Run: headless pygame with SDL's dummy video driver; simulated clock (each Clock.tick advances the game by its frame time, no real sleeping); random seed 0; keys injected as events and as key.get_pressed() state; no mouse input.
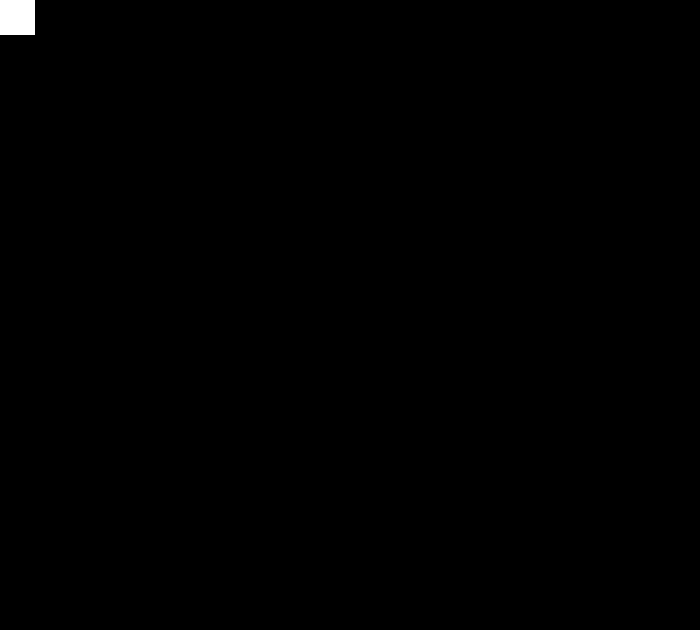
Frame 1 of 4 · flips 1–60 · no input
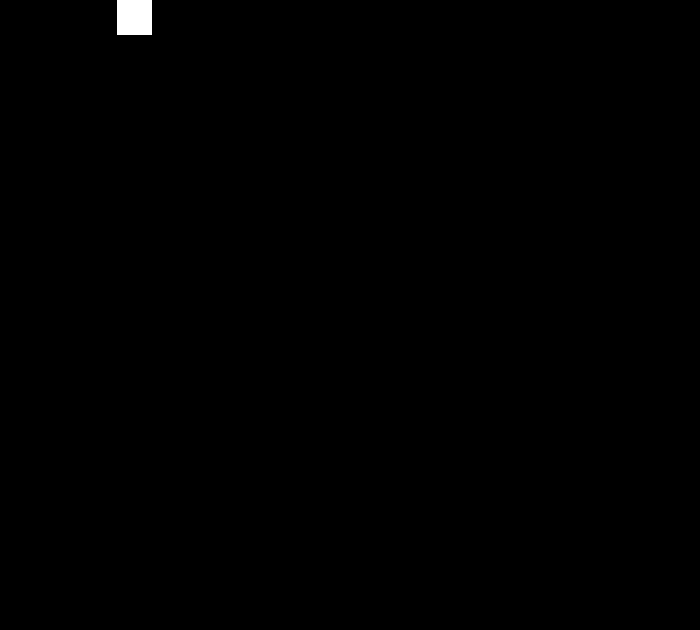
Frame 2 of 4 · flips 61–180 · tapped SPACE, RETURN · held RIGHT (→), D
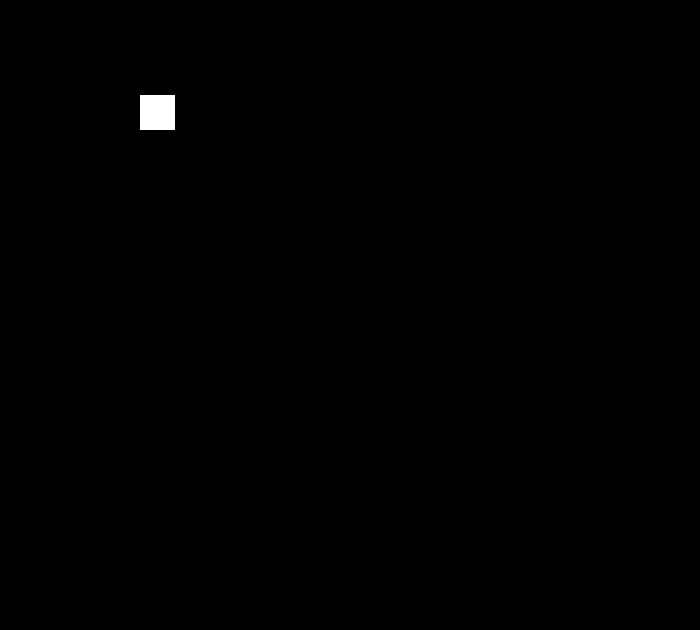
Frame 3 of 4 · flips 181–300 · held DOWN (↓), S
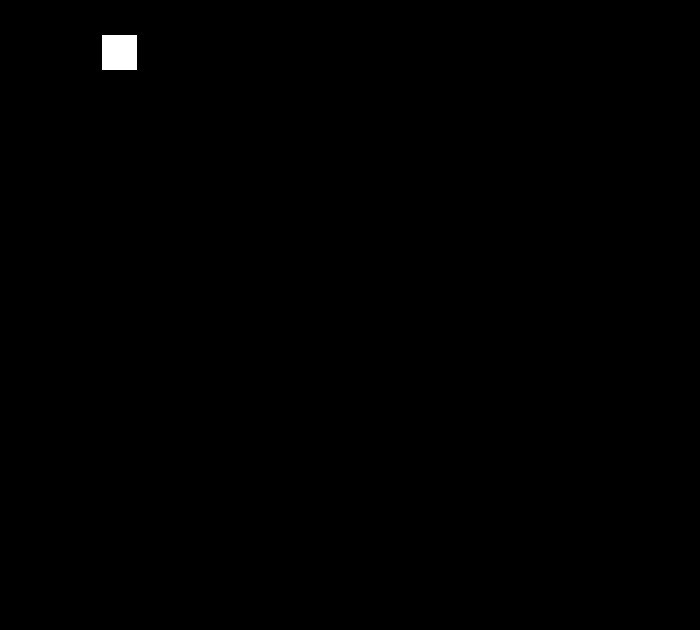
Frame 4 of 4 · flips 301–420 · held LEFT (←), A, UP (↑), W

The pygame program that drew these frames:

#Inicializar o Pygame
import pygame
pygame.init()

import time

#Tamanho da Janela
LarguraJanela,AlturaJanela = 700,630

#Criar a janela (fora do loop)
janela = pygame.display.set_mode([LarguraJanela,AlturaJanela])
pygame.display.set_caption("Gotta catch 'em all")

#Exibicao do Jogador
LarguraJogador,AlturaJogador = 35,35
XJogador,YJogador = 0,0

#Quantos pixels ele anda por quadrado
VelocidadeJogador = 35

#O jogador começa parado
JogadorMovendo = False

#Loop da Janela
JanelaAberta = True

#Função para preencher a tela
def desenhar(r, g, b):
    janela.fill([r, g, b])

#Informações do Jogador
Jogador = pygame.Rect(XJogador,YJogador,LarguraJogador,AlturaJogador)

# Loop do Jogo.
if __name__ == '__main__':
    while JanelaAberta:
        for evento in pygame.event.get():
            #Para fechar a janela ao clicar no x
            if evento.type == pygame.QUIT:
                JanelaAberta = False
        #Para habilitar o pressionamento das teclas
        teclas = pygame.key.get_pressed()
        if not JogadorMovendo:
            #Os ifs são para registrar o apertar de uma tecla
            if teclas[pygame.K_d] and XJogador < LarguraJanela - LarguraJogador:
                #Os for são para criar um movimento contínuo
                for i in range(VelocidadeJogador):
                    #Muda a posição do jogador na variável
                    XJogador += 1
                    #Desenha um fundo preto
                    desenhar(0, 0, 0)
                    #Atualiza o Jogador e desenha ele na janela
                    Jogador = pygame.Rect(XJogador, YJogador, LarguraJogador, AlturaJogador)
                    pygame.draw.rect(janela, [255, 255, 255, 255], Jogador)
                    #Atualiza a janela
                    pygame.display.update()
                    #Tempo da movimentação de cada pixel
                    time.sleep(0.03125 / VelocidadeJogador)
                JogadorMovendo = True
            if teclas[pygame.K_a] and XJogador > 0:
                for i in range(VelocidadeJogador):
                    XJogador -= 1
                    desenhar(0, 0, 0)
                    Jogador = pygame.Rect(XJogador, YJogador, LarguraJogador, AlturaJogador)
                    pygame.draw.rect(janela, [255, 255, 255, 255], Jogador)
                    pygame.display.update()
                    time.sleep(0.03125 / VelocidadeJogador)
                JogadorMovendo = True
            if teclas[pygame.K_s] and YJogador < AlturaJanela - LarguraJogador:
                for i in range(VelocidadeJogador):
                    YJogador += 1
                    desenhar(0, 0, 0)
                    Jogador = pygame.Rect(XJogador, YJogador, LarguraJogador, AlturaJogador)
                    pygame.draw.rect(janela, [255, 255, 255, 255], Jogador)
                    pygame.display.update()
                    time.sleep(0.03125 / VelocidadeJogador)
                JogadorMovendo = True
            if teclas[pygame.K_w] and YJogador > 0:
                for i in range(VelocidadeJogador):
                    YJogador -= 1
                    desenhar(0, 0, 0)
                    Jogador = pygame.Rect(XJogador,YJogador,LarguraJogador,AlturaJogador)
                    pygame.draw.rect(janela, [255, 255, 255, 255], Jogador)
                    pygame.display.update()
                    time.sleep(0.03125 / VelocidadeJogador)
                JogadorMovendo = True
        if JogadorMovendo:
            #Para que haja um delay entre o registo de cada pressionar
            #Também para impedir movimento diagonal
            time.sleep(0.0625)
            JogadorMovendo = False
        pygame.draw.rect(janela, [255, 255, 255, 255], Jogador)
        pygame.display.update()
